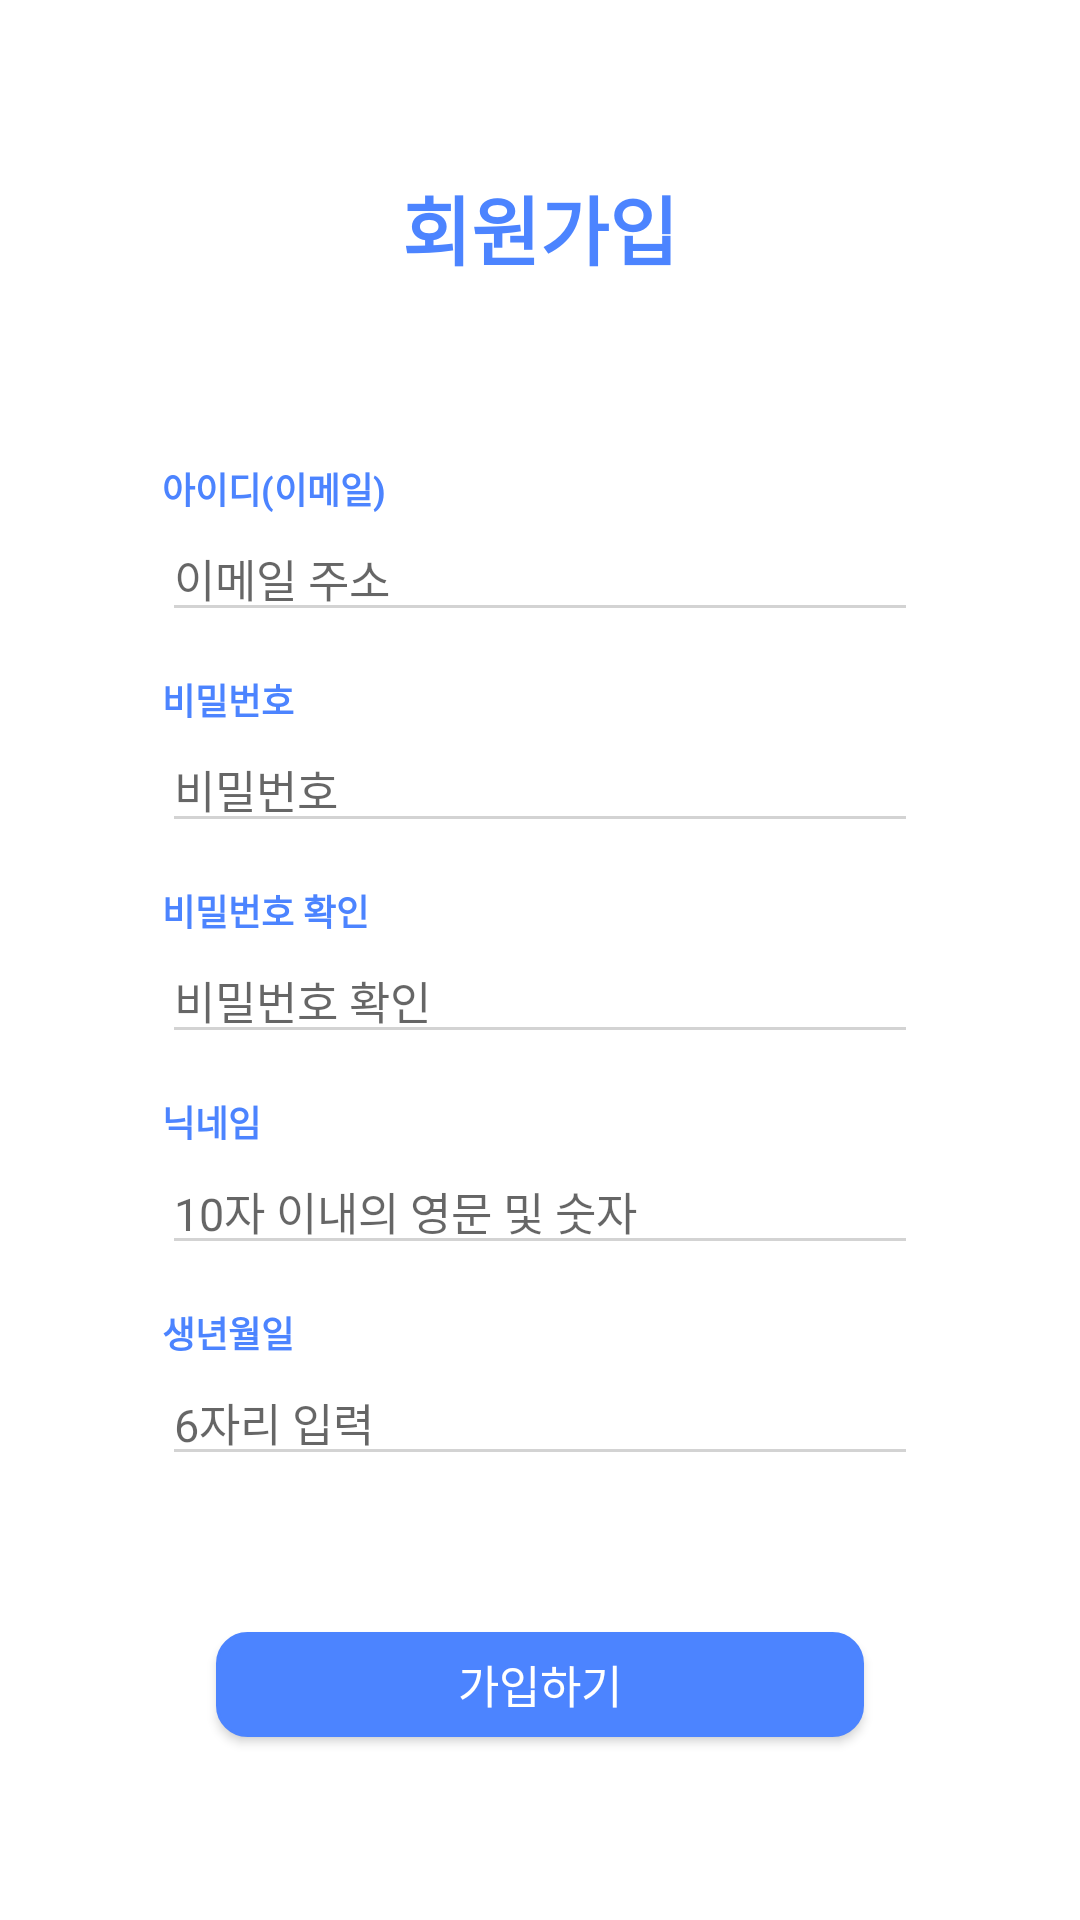

Here is an Android app screen rendered from its layout file. Give the layout XML and the strings, colors and styles it references.
<!-- AndroidManifest.xml: application theme Theme.SNS_Project -->
<!-- res/layout/createuser.xml -->
<?xml version="1.0" encoding="utf-8"?>
<androidx.constraintlayout.widget.ConstraintLayout xmlns:android="http://schemas.android.com/apk/res/android"
    xmlns:app="http://schemas.android.com/apk/res-auto"
    xmlns:tools="http://schemas.android.com/tools"
    android:layout_width="match_parent"
    android:layout_height="match_parent"
    android:background="@color/white"
    tools:context=".CreateUserActivity">

    <androidx.constraintlayout.widget.ConstraintLayout
        android:layout_width="0dp"
        android:layout_height="0dp"
        app:layout_constraintBottom_toTopOf="@+id/guideline5"
        app:layout_constraintEnd_toStartOf="@+id/guideline11"
        app:layout_constraintStart_toStartOf="@+id/guideline10"
        app:layout_constraintTop_toTopOf="@+id/guideline9">

        <LinearLayout
            android:layout_width="0dp"
            android:layout_height="wrap_content"
            android:orientation="vertical"
            app:layout_constraintBottom_toBottomOf="parent"
            app:layout_constraintEnd_toEndOf="parent"
            app:layout_constraintStart_toStartOf="parent"
            app:layout_constraintTop_toTopOf="parent">

            <TextView
                android:id="@+id/textView2"
                android:layout_width="wrap_content"
                android:layout_height="wrap_content"
                android:text="아이디(이메일)"
                android:textColor="@color/OriginBlue"
                android:textSize="12sp"
                android:textStyle="bold" />

            <EditText
                android:id="@+id/idEditText"
                android:layout_width="match_parent"
                android:layout_height="wrap_content"
                android:backgroundTint="@color/OriginGrey"
                android:ems="10"
                android:hint="이메일 주소"
                android:inputType="textEmailAddress"
                android:textColor="@color/black"
                android:textCursorDrawable="@color/OriginBlue"
                android:textSize="15sp" />

            <TextView
                android:id="@+id/EmailErrorText"
                android:layout_width="wrap_content"
                android:layout_height="wrap_content"
                android:textColor="@color/OriginRed"
                android:textSize="10sp" />

            <TextView
                android:id="@+id/textView"
                android:layout_width="wrap_content"
                android:layout_height="wrap_content"
                android:text="비밀번호"
                android:textColor="@color/OriginBlue"
                android:textSize="12sp"
                android:textStyle="bold" />

            <EditText
                android:id="@+id/passwordText"
                android:layout_width="match_parent"
                android:layout_height="wrap_content"
                android:backgroundTint="@color/OriginGrey"
                android:ems="10"
                android:hint="비밀번호"
                android:inputType="textPassword"
                android:textColor="@color/black"
                android:textCursorDrawable="@color/OriginBlue"
                android:textSize="15sp" />

            <TextView
                android:id="@+id/blank"
                android:layout_width="wrap_content"
                android:layout_height="wrap_content"
                android:textSize="10sp" />

            <TextView
                android:id="@+id/textView4"
                android:layout_width="wrap_content"
                android:layout_height="wrap_content"
                android:text="비밀번호 확인"
                android:textColor="@color/OriginBlue"
                android:textSize="12sp"
                android:textStyle="bold" />

            <EditText
                android:id="@+id/passwordCheckText"
                android:layout_width="match_parent"
                android:layout_height="wrap_content"
                android:backgroundTint="@color/OriginGrey"
                android:ems="10"
                android:hint="비밀번호 확인"
                android:inputType="textPassword"
                android:textColor="@color/black"
                android:textCursorDrawable="@color/OriginBlue"
                android:textSize="15sp" />

            <TextView
                android:id="@+id/passwordfaultText"
                android:layout_width="wrap_content"
                android:layout_height="wrap_content"
                android:textColor="@color/OriginRed"
                android:textSize="10sp" />

            <TextView
                android:id="@+id/textView6"
                android:layout_width="wrap_content"
                android:layout_height="wrap_content"
                android:text="닉네임"
                android:textColor="@color/OriginBlue"
                android:textSize="12sp"
                android:textStyle="bold" />

            <EditText
                android:id="@+id/NickNameText"
                android:layout_width="match_parent"
                android:layout_height="wrap_content"
                android:backgroundTint="@color/OriginGrey"
                android:ems="10"
                android:hint="10자 이내의 영문 및 숫자"
                android:inputType="text"
                android:textColor="@color/black"
                android:textCursorDrawable="@color/OriginBlue"
                android:textSize="15sp" />

            <TextView
                android:id="@+id/NicknameErrorText"
                android:layout_width="wrap_content"
                android:layout_height="wrap_content"
                android:textColor="@color/OriginRed"
                android:textSize="10sp" />


            <TextView
                android:id="@+id/textView8"
                android:layout_width="wrap_content"
                android:layout_height="wrap_content"
                android:text="생년월일"
                android:textColor="@color/OriginBlue"
                android:textSize="12sp"
                android:textStyle="bold" />

            <EditText
                android:id="@+id/birthdayText"
                android:layout_width="match_parent"
                android:layout_height="wrap_content"
                android:backgroundTint="@color/OriginGrey"
                android:ems="10"
                android:hint="6자리 입력"
                android:inputType="date|datetime"
                android:textColor="@color/black"
                android:textCursorDrawable="@color/OriginBlue"
                android:textSize="15sp" />

            <TextView
                android:id="@+id/BirthNumberErrorText"
                android:layout_width="wrap_content"
                android:layout_height="wrap_content"
                android:textColor="@color/OriginRed"
                android:textSize="10sp" />


        </LinearLayout>

    </androidx.constraintlayout.widget.ConstraintLayout>

    <Button
        android:id="@+id/createUserButton"
        android:layout_width="0dp"
        android:layout_height="35dp"
        android:background="@drawable/btn_blue"
        android:text="가입하기"
        android:textColor="@color/white"
        android:textSize="15sp"
        app:layout_constraintEnd_toStartOf="@+id/guideline2"
        app:layout_constraintHorizontal_bias="0.0"
        app:layout_constraintStart_toStartOf="@+id/guideline"
        app:layout_constraintTop_toTopOf="@+id/guideline5" />

    <androidx.constraintlayout.widget.Guideline
        android:id="@+id/guideline"
        android:layout_width="wrap_content"
        android:layout_height="wrap_content"
        android:orientation="vertical"
        app:layout_constraintGuide_percent="0.2" />

    <androidx.constraintlayout.widget.Guideline
        android:id="@+id/guideline10"
        android:layout_width="wrap_content"
        android:layout_height="wrap_content"
        android:orientation="vertical"
        app:layout_constraintGuide_percent="0.15" />

    <androidx.constraintlayout.widget.Guideline
        android:id="@+id/guideline2"
        android:layout_width="wrap_content"
        android:layout_height="wrap_content"
        android:orientation="vertical"
        app:layout_constraintGuide_percent="0.8" />

    <androidx.constraintlayout.widget.Guideline
        android:id="@+id/guideline11"
        android:layout_width="wrap_content"
        android:layout_height="wrap_content"
        android:orientation="vertical"
        app:layout_constraintGuide_percent="0.85" />

    <androidx.constraintlayout.widget.Guideline
        android:id="@+id/guideline5"
        android:layout_width="wrap_content"
        android:layout_height="wrap_content"
        android:orientation="horizontal"
        app:layout_constraintGuide_percent="0.85" />

    <androidx.constraintlayout.widget.Guideline
        android:id="@+id/guideline8"
        android:layout_width="wrap_content"
        android:layout_height="wrap_content"
        android:orientation="horizontal"
        app:layout_constraintGuide_percent="0.09" />

    <androidx.constraintlayout.widget.Guideline
        android:id="@+id/guideline9"
        android:layout_width="wrap_content"
        android:layout_height="wrap_content"
        android:orientation="horizontal"
        app:layout_constraintGuide_percent="0.18" />

    <TextView
        android:id="@+id/viewName"
        android:layout_width="wrap_content"
        android:layout_height="wrap_content"
        android:text="회원가입"
        android:textAlignment="center"
        android:textColor="@color/OriginBlue"
        android:textSize="25sp"
        android:textStyle="bold"
        app:layout_constraintEnd_toEndOf="parent"
        app:layout_constraintStart_toStartOf="parent"
        app:layout_constraintTop_toTopOf="@+id/guideline8" />


</androidx.constraintlayout.widget.ConstraintLayout>
<!-- resources referenced by this layout -->
<resources>
  <color name="OriginBlue">#4C84FF</color>
  <color name="OriginGrey">#D3D3D3</color>
  <color name="OriginRed">#FF0000</color>
  <color name="black">#FF000000</color>
  <color name="white">#FFFFFFFF</color>
  <!-- drawable btn_blue (drawable) -->
  <?xml version="1.0" encoding="utf-8"?>
  <shape xmlns:android="http://schemas.android.com/apk/res/android">
      
      <solid android:color="@color/OriginBlue"/>
      
      <corners
          android:bottomLeftRadius="10dp"
          android:bottomRightRadius="10dp"
          android:topLeftRadius="10dp"
          android:topRightRadius="10dp"/>
      
      <stroke android:width="1dp"
          android:color="@color/OriginBlue"/>
  </shape>
  <style name="Theme.SNS_Project" parent="Theme.AppCompat.Light.NoActionBar">
          
          <item name="colorPrimary">@color/purple_500</item>
          <item name="colorPrimaryVariant">@color/purple_700</item>
          <item name="colorOnPrimary">@color/white</item>
          
          <item name="colorSecondary">@color/teal_200</item>
          <item name="colorSecondaryVariant">@color/teal_700</item>
          <item name="colorOnSecondary">@color/black</item>
          
          <item name="android:statusBarColor">@color/OriginBlue</item>
          
          
          <item name="colorAccent">@color/OriginBlue</item>
      </style>
  <color name="purple_500">#FF6200EE</color>
  <color name="purple_700">#FF3700B3</color>
  <color name="teal_200">#FF03DAC5</color>
  <color name="teal_700">#FF018786</color>
</resources>
